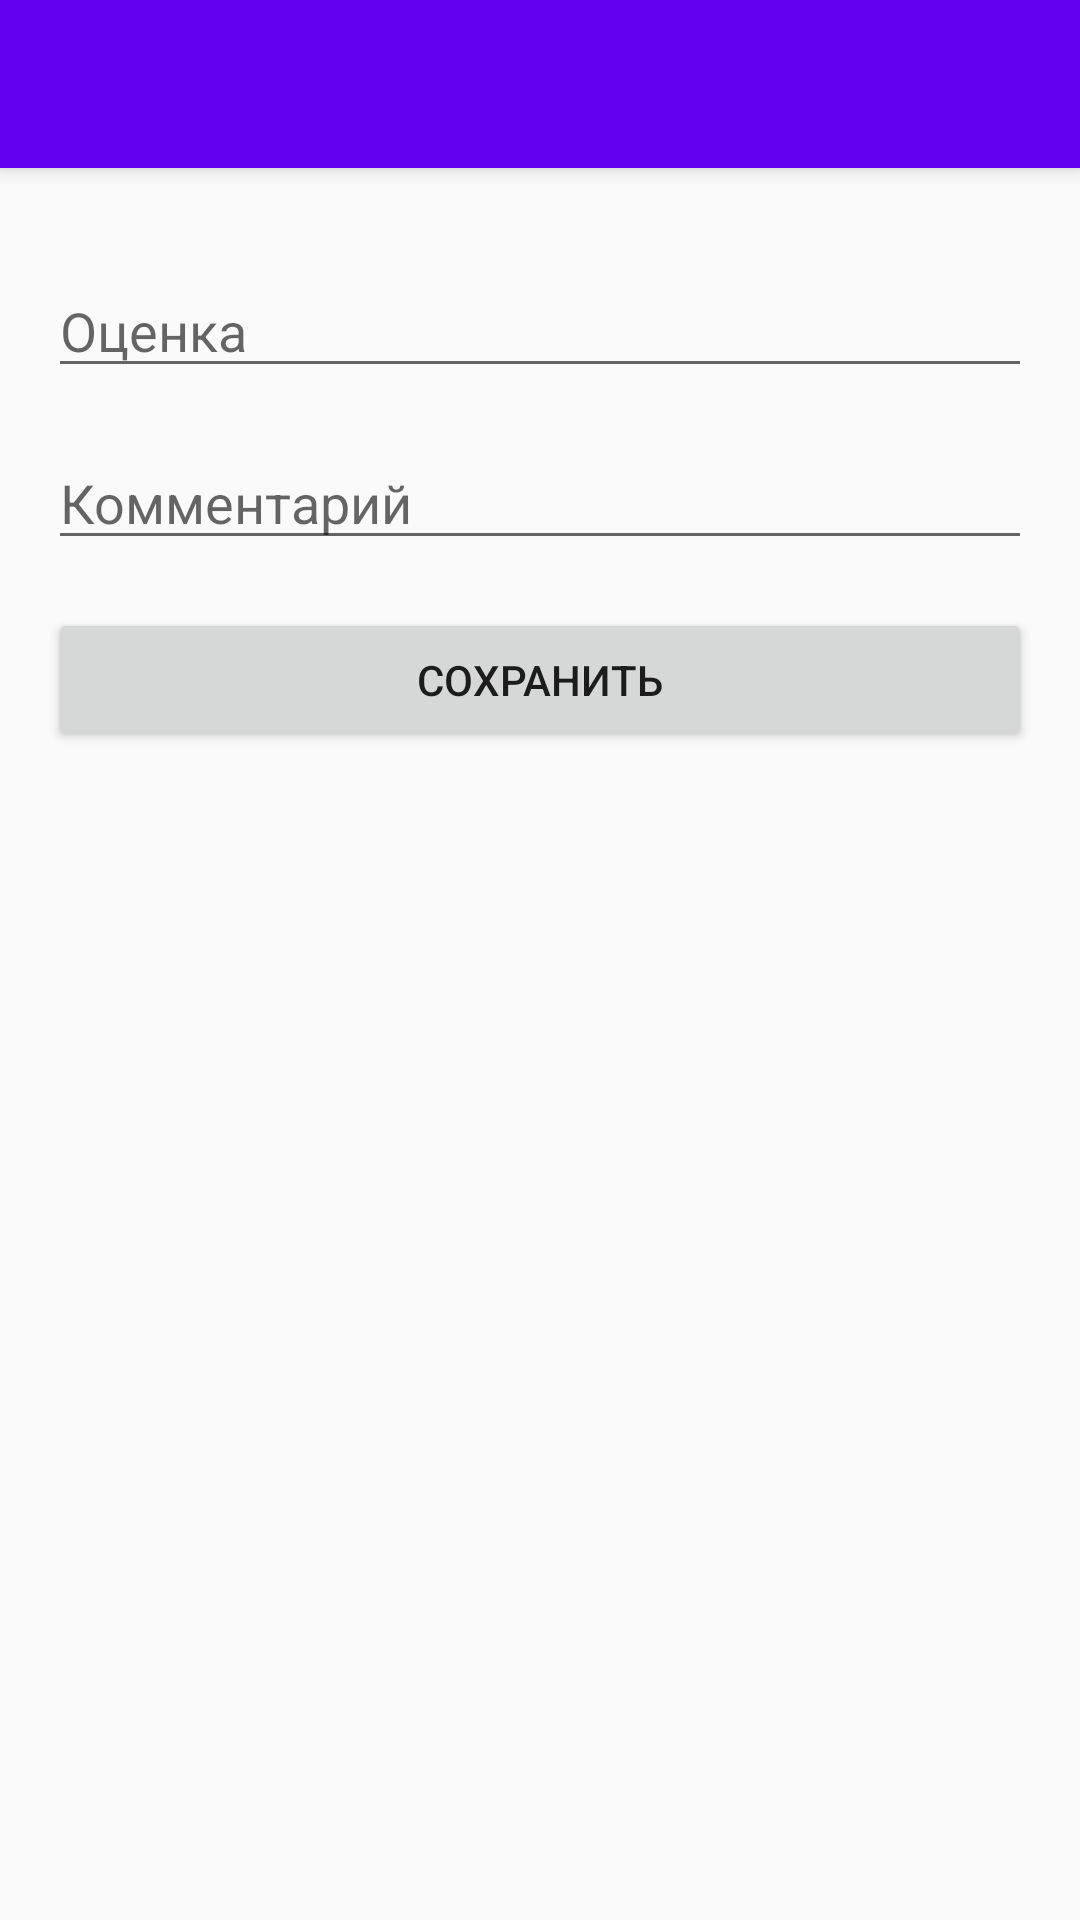

Reconstruct the res/layout file that produces this screen, plus the resources it refers to.
<!-- AndroidManifest.xml: application theme Theme.ElectronicDiary.NoActionBar -->
<!-- res/layout/activity_grade_entry.xml -->
<?xml version="1.0" encoding="utf-8"?>
<androidx.coordinatorlayout.widget.CoordinatorLayout xmlns:android="http://schemas.android.com/apk/res/android"
    xmlns:app="http://schemas.android.com/apk/res-auto"
    xmlns:tools="http://schemas.android.com/tools"
    android:layout_width="match_parent"
    android:layout_height="match_parent"
    tools:context=".GradeEntryActivity">

    <com.google.android.material.appbar.AppBarLayout
        android:layout_width="match_parent"
        android:layout_height="wrap_content"
        android:theme="@style/ThemeOverlay.AppCompat.Light">

        <androidx.appcompat.widget.Toolbar
            android:id="@+id/toolbar"
            android:layout_width="match_parent"
            android:layout_height="?attr/actionBarSize"
            android:background="?attr/colorPrimary"
            app:titleTextColor="@android:color/black" />
    </com.google.android.material.appbar.AppBarLayout>

    <LinearLayout
        android:layout_width="match_parent"
        android:layout_height="match_parent"
        android:orientation="vertical"
        android:padding="16dp"
        app:layout_behavior="@string/appbar_scrolling_view_behavior">

        <EditText
            android:id="@+id/edit_text_grade"
            android:layout_width="match_parent"
            android:layout_height="wrap_content"
            android:hint="Оценка"
            android:inputType="number"
            android:layout_marginTop="16dp"/>

        <EditText
            android:id="@+id/edit_text_comment"
            android:layout_width="match_parent"
            android:layout_height="wrap_content"
            android:hint="Комментарий"
            android:inputType="text"
            android:layout_marginTop="16dp"/>

        <Button
            android:id="@+id/button_save"
            android:layout_width="match_parent"
            android:layout_height="wrap_content"
            android:text="Сохранить"
            android:layout_marginTop="16dp"/>
    </LinearLayout>

</androidx.coordinatorlayout.widget.CoordinatorLayout>
<!-- resources referenced by this layout -->
<resources>
  <style name="Theme.ElectronicDiary.NoActionBar">
          <item name="windowActionBar">false</item>
          <item name="windowNoTitle">true</item>
      </style>
</resources>
